Labelled photos from "augmented", an image-classification folder in AtulV2/Industrial_Surface_Defect_Classification. The possible labels are: crazing, inclusion, pitted surface, rolled-in scale, scratches.

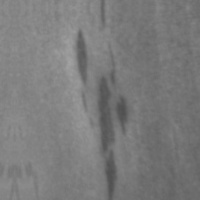
Label: inclusion

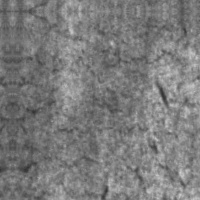
Label: crazing

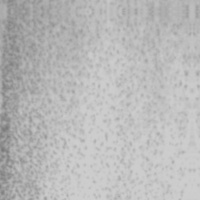
Label: pitted surface

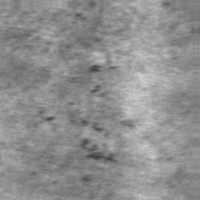
Label: rolled-in scale

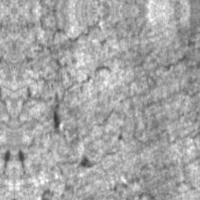
Label: crazing

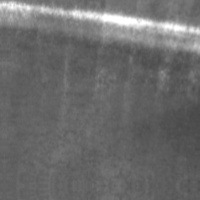
Label: scratches
